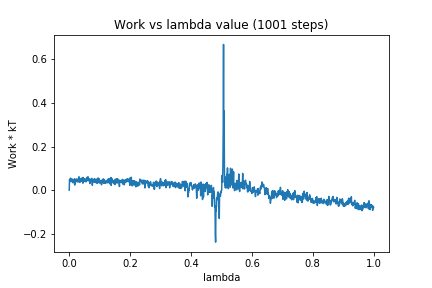

Data behind this chart, as committed beside it:
0, 0.0
1, 0.04884
2, 0.04379
3, 0.03933
4, 0.0551
5, 0.04912
6, 0.0449
7, 0.03942
8, 0.04842
9, 0.05124
10, 0.04395
11, 0.04851
12, 0.03432
13, 0.03417
14, 0.03754
15, 0.04651
16, 0.03851
17, 0.0519
18, 0.02342
19, 0.04256
20, 0.03541
21, 0.04622
22, 0.04182
23, 0.05181
24, 0.04195
25, 0.03871
26, 0.04396
27, 0.05002
28, 0.04258
29, 0.03715
30, 0.05015
31, 0.05379
32, 0.06142
33, 0.04922
34, 0.04357
35, 0.0356
36, 0.04937
37, 0.04324
38, 0.05305
39, 0.03965
40, 0.05035
41, 0.05497
42, 0.04926
43, 0.04595
44, 0.05518
45, 0.03196
46, 0.05836
47, 0.03861
48, 0.05269
49, 0.04902
50, 0.04331
51, 0.04112
52, 0.05078
53, 0.04274
54, 0.04308
55, 0.03795
56, 0.04464
57, 0.05616
58, 0.05124
59, 0.05923
60, 0.05278
... 940 more rows
